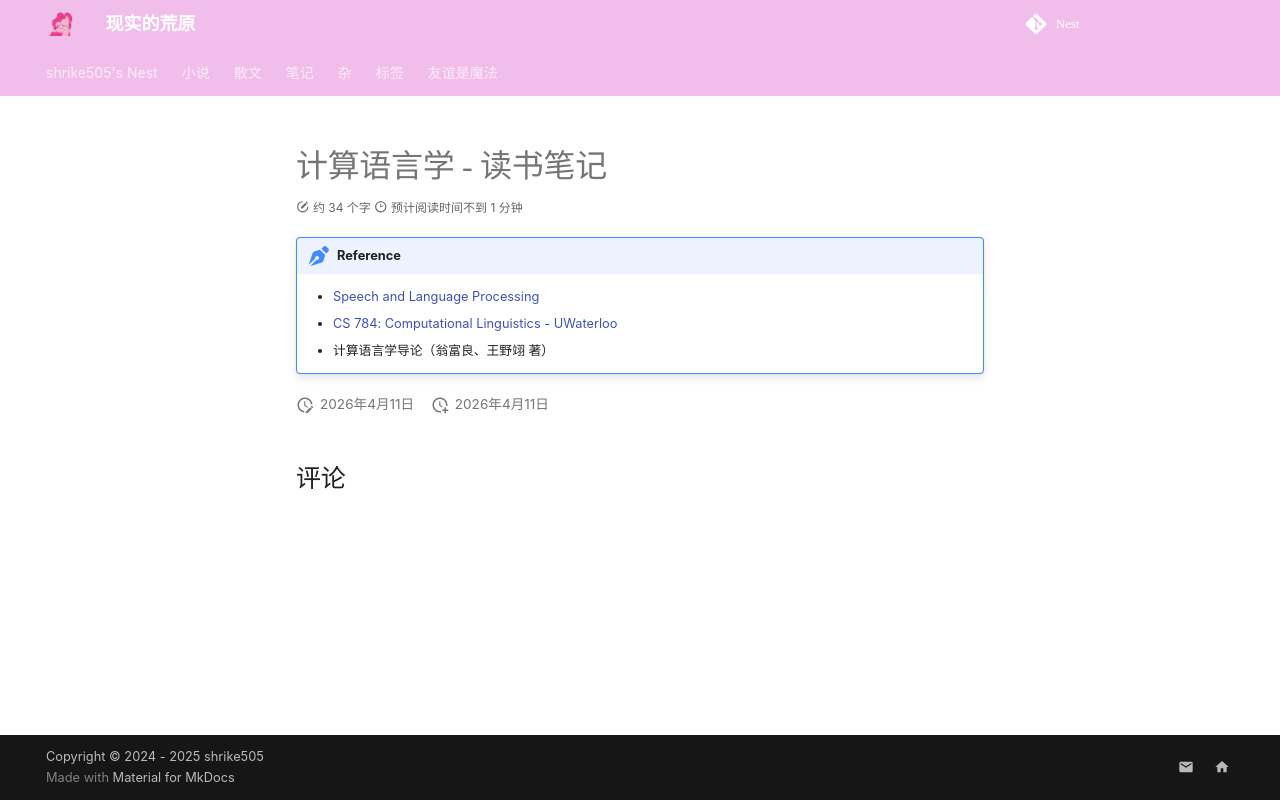

repository: shrike-505/Nest · page: notes/AI/NLP/ComputationalLinguistics/index.html · generator: mkdocs

---
    comments: true
 
---

# 计算语言学 - 读书笔记

!!! note "Reference"
    - [Speech and Language Processing](https://web.stanford.edu/~jurafsky/slp3)
    - [CS 784: Computational Linguistics - UWaterloo](https://cs.uwaterloo.ca/~fhs/teaching/wat-cs784-w25)
    - 计算语言学导论（翁富良、王野翊 著）
